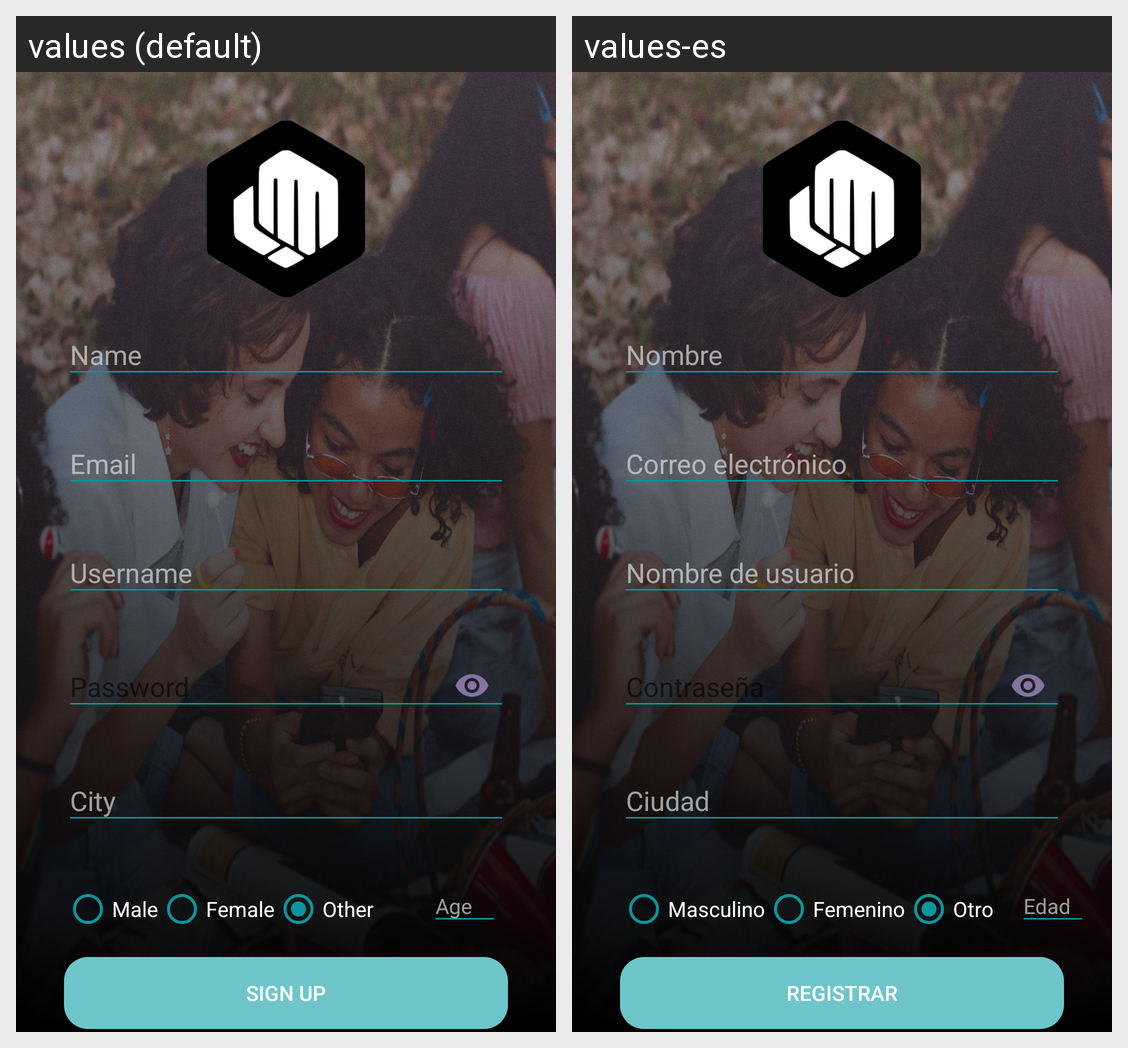

For this localized Android screen grid, give each drawn string resource with its value in every locale shown.
Android screen res/layout/activity_register.xml rendered under 2 locales, left to right: values (default), values-es. Device: Nexus 5 (rendered at 1080×1920; each locale shown at half size, 540×960, under a caption strip naming it); theme Theme.AppCompat.DayNight.NoActionBar.
Strings drawn on this screen, with the default value and each locale's value (text and hints the layout hard-codes, and strings that could not be matched under every locale, appear in the picture but are not listed):

name
  values: Name
  values-es: Nombre

email
  values: Email
  values-es: Correo electrónico

username
  values: Username
  values-es: Nombre de usuario

password
  values: Password
  values-es: Contraseña

city
  values: City
  values-es: Ciudad

age
  values: Age
  values-es: Edad

male
  values: Male
  values-es: Masculino

female
  values: Female
  values-es: Femenino

other
  values: Other
  values-es: Otro

sing_up
  values: Sign up
  values-es: Registrar
